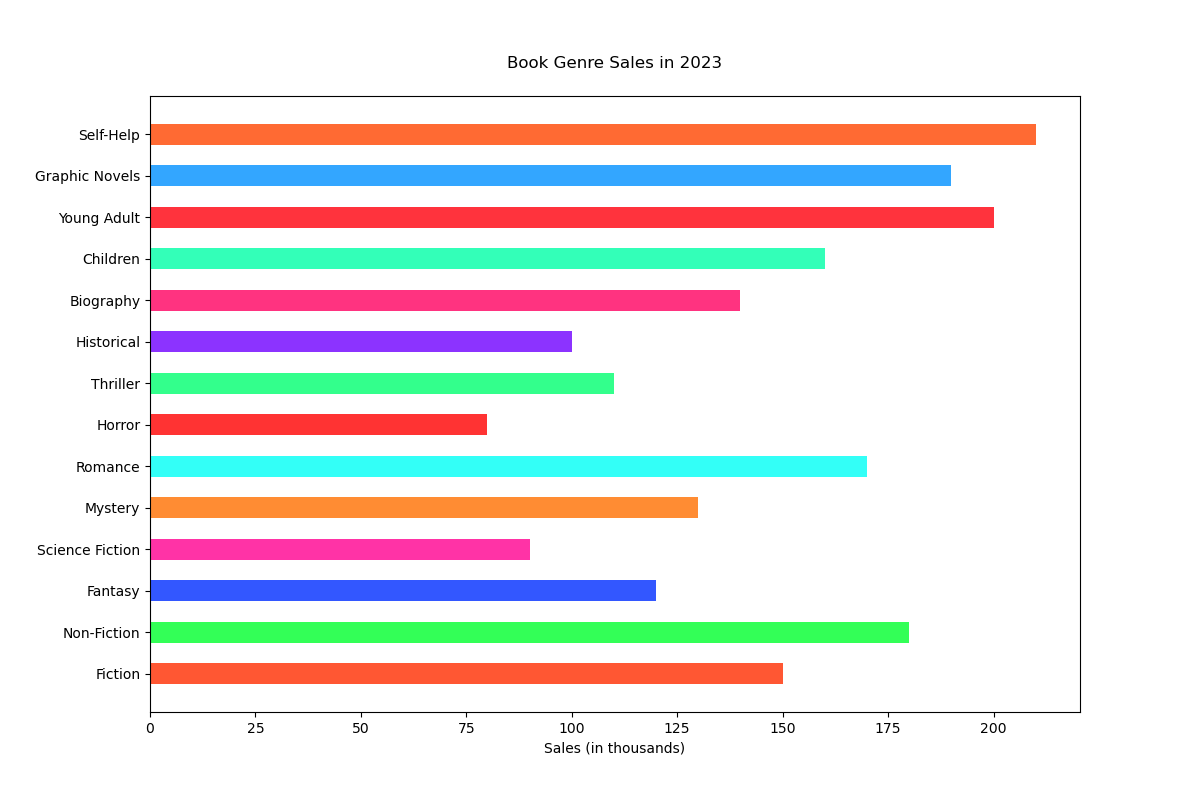

The table this chart was drawn from, first rows:
Genre, Sales
Fiction, 150
Non-Fiction, 180
Fantasy, 120
Science Fiction, 90
Mystery, 130
Romance, 170
Horror, 80
Thriller, 110
Historical, 100
Biography, 140
Children, 160
Young Adult, 200
Graphic Novels, 190
Self-Help, 210
